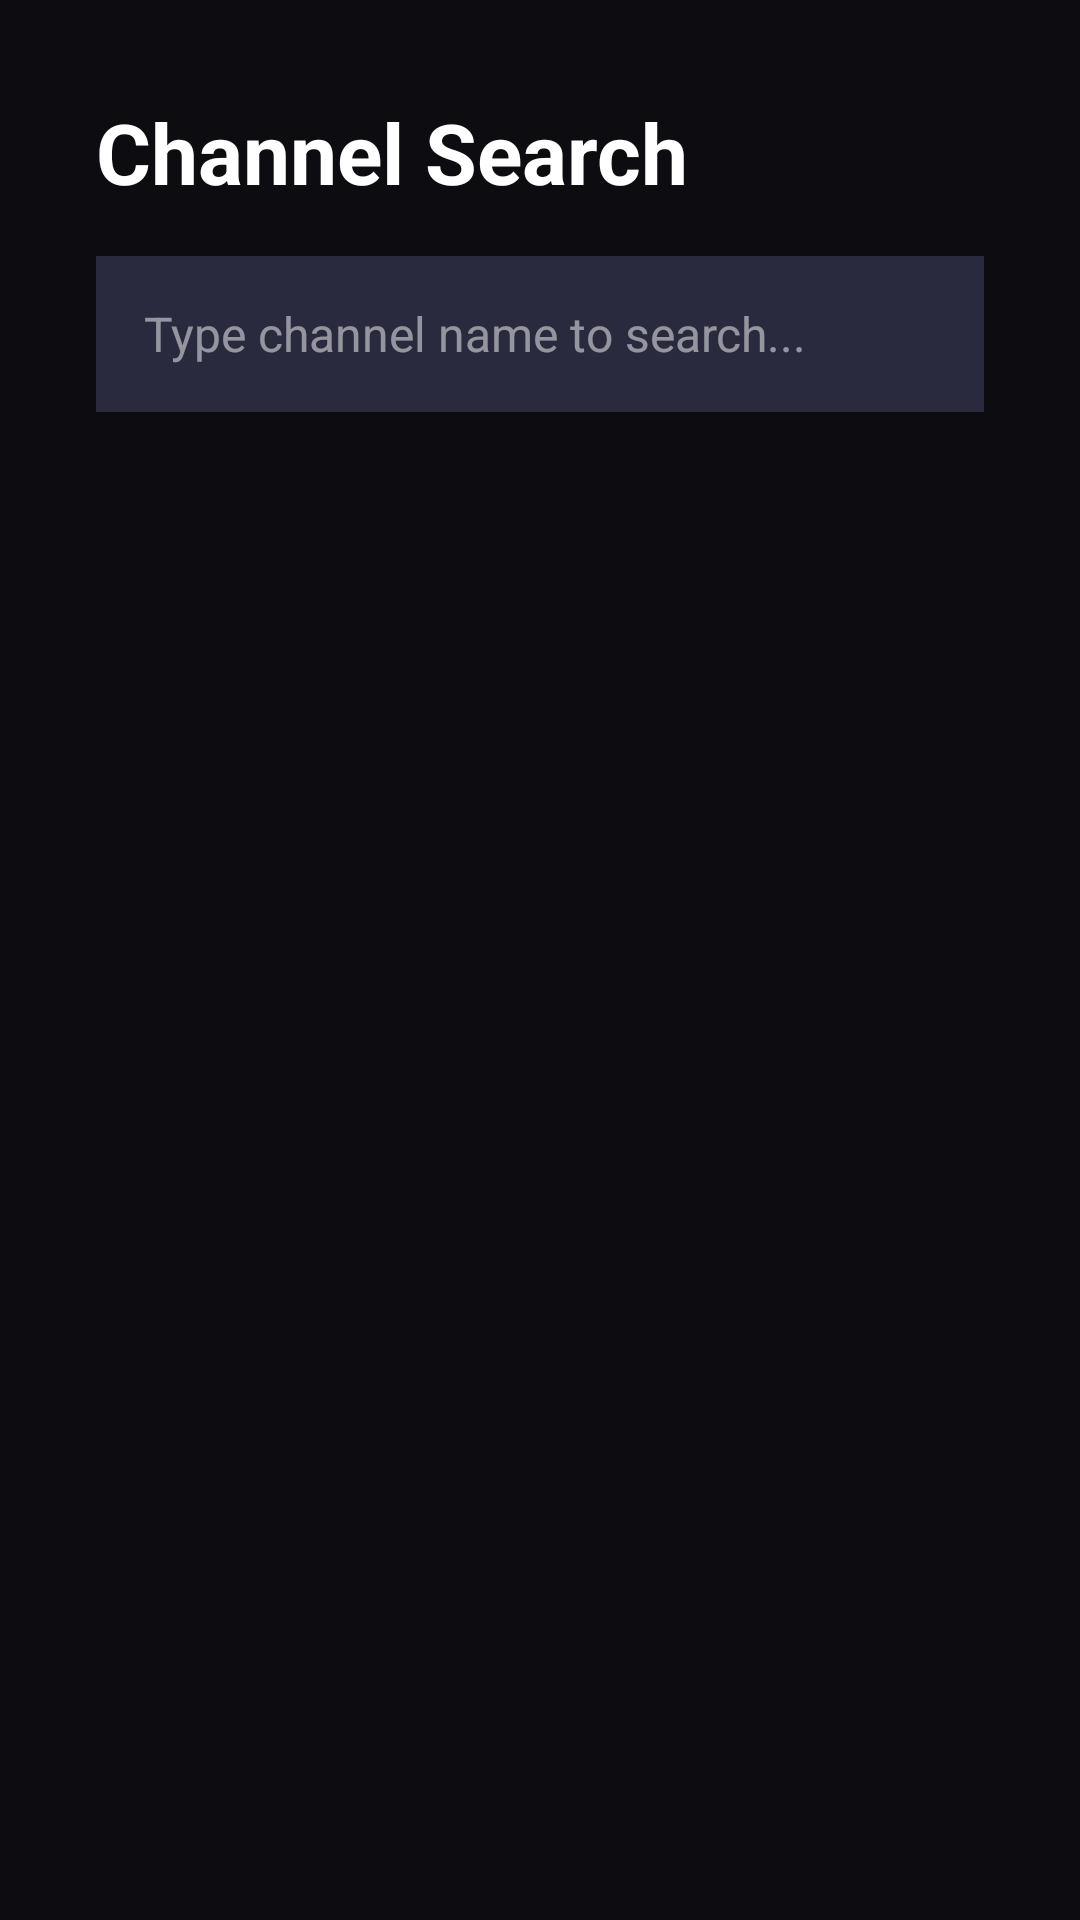

Layout XML and referenced resources for this Android screen:
<!-- AndroidManifest.xml: application theme Theme.IPTVMate -->
<!-- res/layout/activity_search.xml -->
<?xml version="1.0" encoding="utf-8"?>
<LinearLayout xmlns:android="http://schemas.android.com/apk/res/android"
    xmlns:tools="http://schemas.android.com/tools"
    android:layout_width="match_parent"
    android:layout_height="match_parent"
    android:background="@color/cinema_background"
    android:orientation="vertical"
    android:padding="32dp">

    <TextView
        android:layout_width="wrap_content"
        android:layout_height="wrap_content"
        android:layout_marginBottom="16dp"
        android:text="@string/search_channels"
        android:textColor="@color/cinema_text_primary"
        android:textSize="28sp"
        android:textStyle="bold" />

    <EditText
        android:id="@+id/etSearchQuery"
        android:layout_width="match_parent"
        android:layout_height="52dp"
        android:layout_marginBottom="24dp"
        android:background="#2A2A3E"
        android:autofillHints="name"
        android:hint="@string/search_hint"
        android:inputType="text"
        android:maxLines="1"
        android:paddingHorizontal="16dp"
        android:singleLine="true"
        android:textColor="@color/cinema_text_primary"
        android:textColorHint="#80FFFFFF"
        android:textSize="16sp" />

    <androidx.recyclerview.widget.RecyclerView
        android:id="@+id/rvSearchResults"
        android:layout_width="match_parent"
        android:layout_height="0dp"
        android:layout_weight="1"
        android:clipToPadding="false"
        android:descendantFocusability="afterDescendants"
        tools:listitem="@layout/item_channel" />

</LinearLayout>
<!-- res/layout/item_channel.xml (included above) -->
<?xml version="1.0" encoding="utf-8"?>
<LinearLayout xmlns:android="http://schemas.android.com/apk/res/android"
    android:layout_width="match_parent"
    android:layout_height="64dp"
    android:layout_marginBottom="6dp"
    android:background="@drawable/tv_focusable_background"
    android:focusable="true"
    android:focusableInTouchMode="true"
    android:gravity="center_vertical"
    android:orientation="horizontal"
    android:paddingHorizontal="16dp"
    android:paddingVertical="8dp">

    <TextView
        android:id="@+id/tvChannelNumber"
        android:layout_width="52dp"
        android:layout_height="wrap_content"
        android:gravity="center"
        android:textColor="#FFB0B0B0"
        android:textSize="16sp"
        android:textStyle="bold" />

    <ImageView
        android:id="@+id/ivLogo"
        android:layout_width="40dp"
        android:layout_height="40dp"
        android:layout_marginEnd="16dp"
        android:background="#22FFFFFF"
        android:contentDescription="@null"
        android:scaleType="fitCenter" />

    <LinearLayout
        android:layout_width="0dp"
        android:layout_height="wrap_content"
        android:layout_weight="1"
        android:orientation="vertical">

        <TextView
            android:id="@+id/tvChannelName"
            android:layout_width="match_parent"
            android:layout_height="wrap_content"
            android:ellipsize="end"
            android:maxLines="1"
            android:textColor="#FFFFFFFF"
            android:textSize="18sp"
            android:textStyle="bold" />

        <TextView
            android:id="@+id/tvProgramInfo"
            android:layout_width="match_parent"
            android:layout_height="wrap_content"
            android:layout_marginTop="2dp"
            android:ellipsize="end"
            android:maxLines="1"
            android:textColor="#FFB0B0B0"
            android:textSize="14sp" />

    </LinearLayout>

</LinearLayout>
<!-- resources referenced by this layout -->
<resources>
  <color name="cinema_background">#0D0D11</color>
  <color name="cinema_text_primary">#FFFFFF</color>
  <!-- drawable tv_focusable_background (drawable) -->
  <?xml version="1.0" encoding="utf-8"?>
  <selector xmlns:android="http://schemas.android.com/apk/res/android">
      <item android:state_focused="true">
          <shape android:shape="rectangle">
              <solid android:color="#1F4068" />
              <corners android:radius="12dp" />
              <stroke android:width="4dp" android:color="#00FFFF" />
          </shape>
      </item>
      <item>
          <shape android:shape="rectangle">
              <solid android:color="#161622" />
              <corners android:radius="12dp" />
              <stroke android:width="1dp" android:color="#2A2A3E" />
          </shape>
      </item>
  </selector>
  <string name="search_channels">Channel Search</string>
  <string name="search_hint">Type channel name to search...</string>
  <style name="Theme.IPTVMate" parent="@style/Theme.AppCompat.DayNight.NoActionBar">
          <item name="colorPrimary">@color/cinema_primary</item>
          <item name="colorAccent">@color/cinema_secondary</item>
          <item name="android:windowBackground">@color/cinema_background</item>
          <item name="android:colorBackground">@color/cinema_background</item>
      </style>
  <color name="cinema_primary">#00E5FF</color>
  <color name="cinema_secondary">#7C4DFF</color>
</resources>
